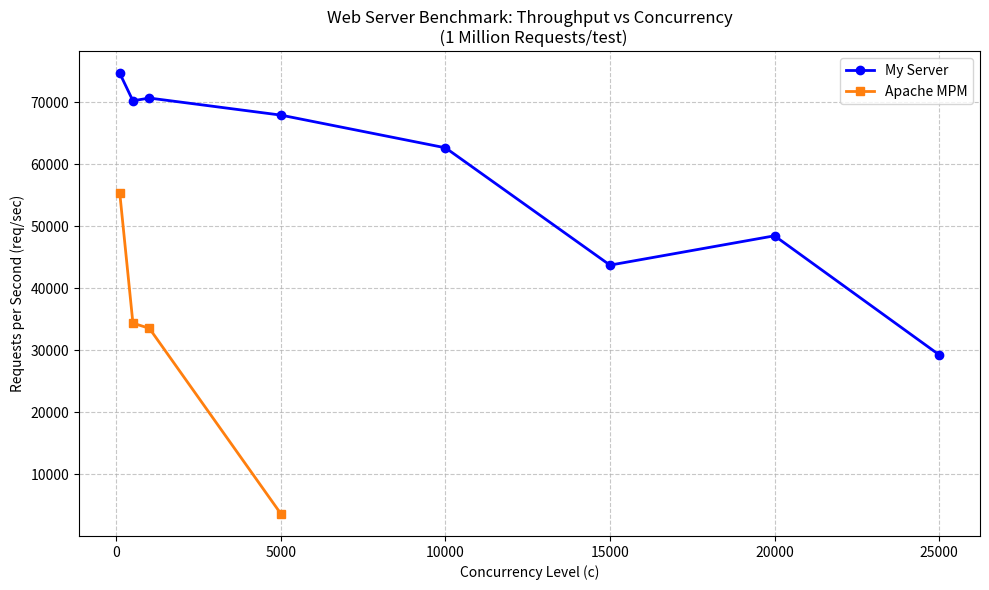

This chart was generated by the following Python code:
import matplotlib.pyplot as plt

c_custom = [100, 500, 1000, 5000, 10000, 15000, 20000, 25000]
req_sec_custom = [74663.79, 70217.55, 70660.96, 67906.72, 62632.71, 43709.88, 48442.15, 29257.13]

c_apache = [100, 500, 1000, 5000]
req_sec_apache = [55368.50, 34350.13, 33517.64, 3575.69]

plt.figure(figsize=(10, 6))

plt.plot(c_custom, req_sec_custom, marker='o', color='blue', label='My Server', linewidth=2)
plt.plot(c_apache, req_sec_apache, marker='s', color='tab:orange', label='Apache MPM', linewidth=2)

plt.title('Web Server Benchmark: Throughput vs Concurrency\n' \
'  (1 Million Requests/test)')
plt.xlabel('Concurrency Level (c)')
plt.ylabel('Requests per Second (req/sec)')
plt.grid(True, linestyle='--', alpha=0.7)
plt.legend()

#  plot
plt.tight_layout()
plt.savefig(
    r'c:\Users\EL10_gazy\Pictures\server_benchmark.png',
    dpi=300,
    bbox_inches='tight',
)
plt.show()
